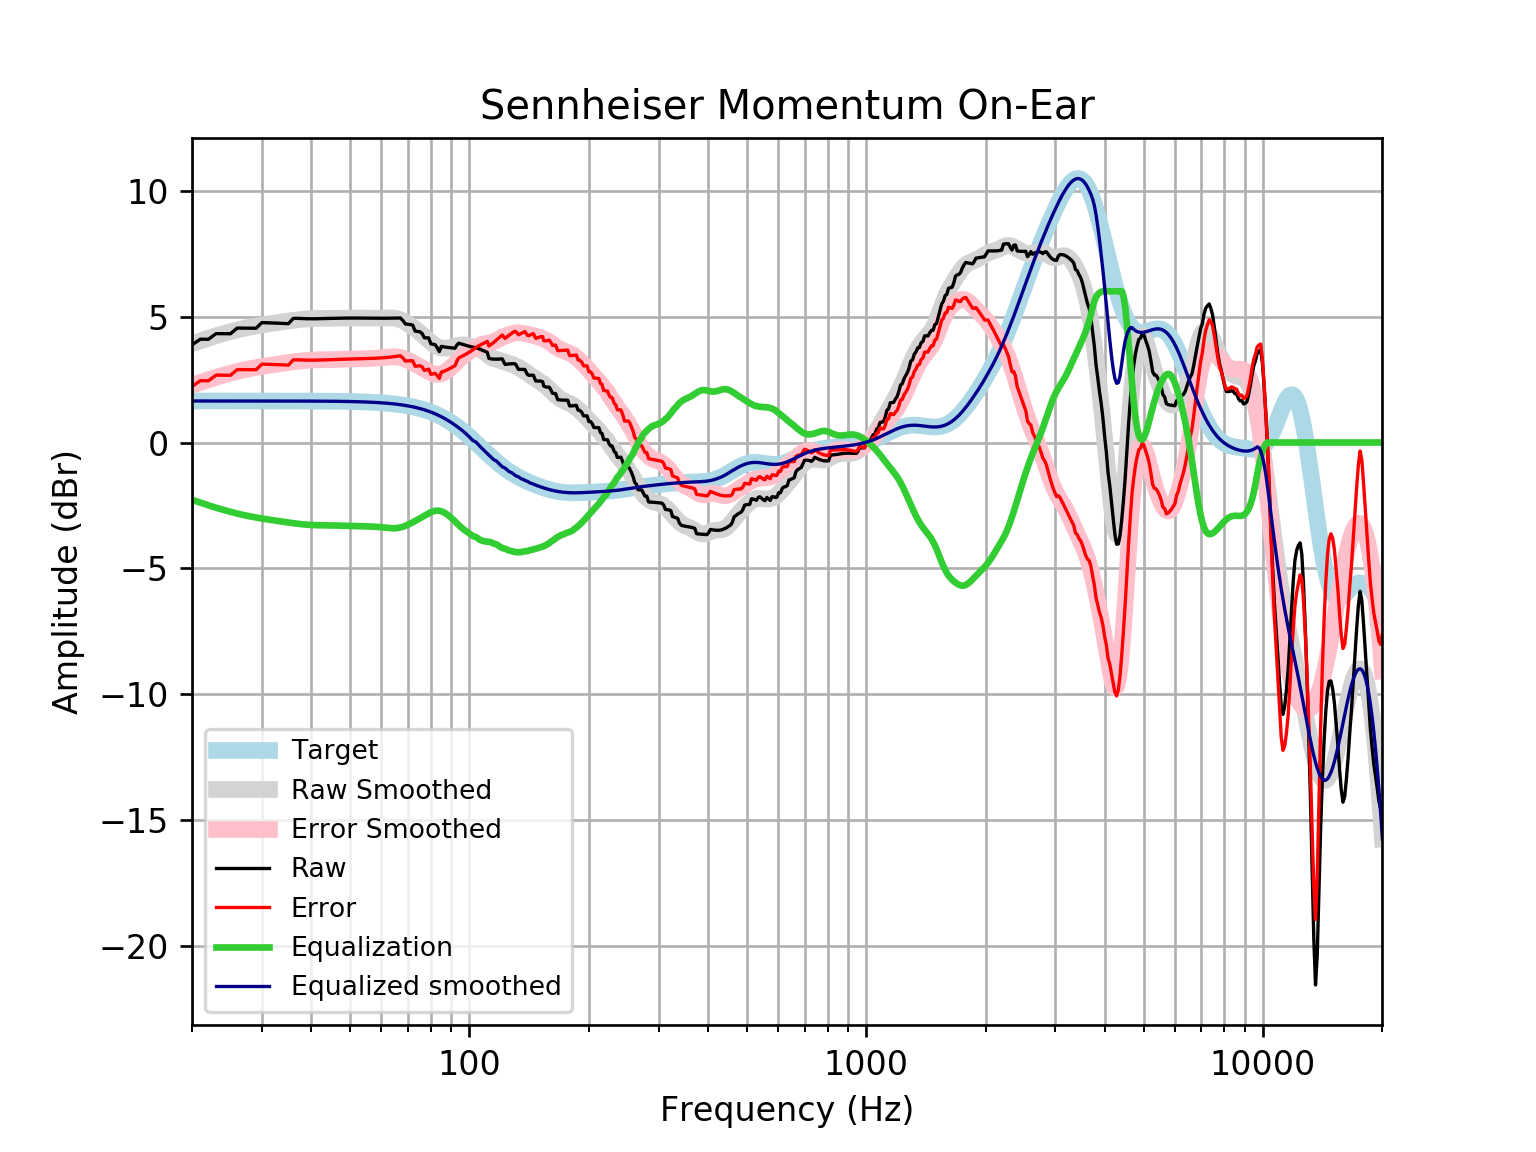

Data behind this chart, as committed beside it:
frequency, raw, error, smoothed, error_smoothed, equalization, equalized_raw, equalized_smoothed, target
20, 3.876, 2.228, 3.923, 2.275, -2.275, 1.601, 1.648, 1.648
21, 4.1, 2.452, 4.035, 2.388, -2.388, 1.713, 1.648, 1.648
22, 4.097, 2.449, 4.139, 2.492, -2.492, 1.605, 1.648, 1.648
23, 4.321, 2.673, 4.234, 2.587, -2.587, 1.735, 1.648, 1.648
24, 4.318, 2.67, 4.321, 2.673, -2.673, 1.645, 1.648, 1.648
25, 4.315, 2.667, 4.398, 2.75, -2.75, 1.565, 1.648, 1.648
26, 4.541, 2.893, 4.467, 2.819, -2.819, 1.722, 1.648, 1.648
27, 4.54, 2.892, 4.527, 2.879, -2.879, 1.661, 1.648, 1.648
28, 4.538, 2.891, 4.579, 2.931, -2.931, 1.607, 1.647, 1.647
29, 4.535, 2.888, 4.624, 2.977, -2.977, 1.558, 1.647, 1.647
30, 4.758, 3.111, 4.664, 3.017, -3.017, 1.742, 1.647, 1.647
31, 4.752, 3.105, 4.699, 3.052, -3.052, 1.699, 1.647, 1.647
32, 4.744, 3.097, 4.732, 3.085, -3.085, 1.658, 1.647, 1.647
33, 4.735, 3.088, 4.763, 3.116, -3.116, 1.618, 1.647, 1.647
34, 4.725, 3.079, 4.793, 3.146, -3.146, 1.579, 1.646, 1.646
35, 4.716, 3.07, 4.821, 3.175, -3.175, 1.541, 1.646, 1.646
36, 4.926, 3.281, 4.848, 3.203, -3.203, 1.724, 1.645, 1.645
37, 4.925, 3.28, 4.872, 3.227, -3.227, 1.698, 1.645, 1.645
38, 4.917, 3.273, 4.891, 3.247, -3.247, 1.67, 1.644, 1.644
39, 4.912, 3.268, 4.906, 3.263, -3.263, 1.649, 1.644, 1.644
40, 4.909, 3.266, 4.916, 3.273, -3.273, 1.636, 1.643, 1.643
41, 4.91, 3.268, 4.922, 3.28, -3.28, 1.63, 1.642, 1.642
42, 4.913, 3.272, 4.925, 3.284, -3.284, 1.63, 1.641, 1.641
43, 4.918, 3.278, 4.926, 3.286, -3.286, 1.632, 1.64, 1.64
44, 4.923, 3.285, 4.927, 3.288, -3.288, 1.635, 1.639, 1.639
45, 4.927, 3.29, 4.928, 3.291, -3.291, 1.637, 1.637, 1.637
46, 4.931, 3.295, 4.93, 3.294, -3.294, 1.637, 1.635, 1.635
47, 4.933, 3.3, 4.932, 3.298, -3.298, 1.635, 1.634, 1.633
48, 4.936, 3.304, 4.934, 3.303, -3.303, 1.633, 1.631, 1.631
49, 4.938, 3.309, 4.936, 3.307, -3.307, 1.63, 1.629, 1.629
50, 4.939, 3.313, 4.938, 3.312, -3.312, 1.627, 1.626, 1.626
51, 4.939, 3.316, 4.938, 3.315, -3.315, 1.624, 1.623, 1.623
52, 4.939, 3.319, 4.938, 3.318, -3.318, 1.62, 1.62, 1.62
53, 4.938, 3.322, 4.937, 3.321, -3.321, 1.616, 1.616, 1.616
54, 4.936, 3.324, 4.936, 3.324, -3.324, 1.612, 1.612, 1.612
55, 4.935, 3.328, 4.935, 3.328, -3.328, 1.607, 1.607, 1.607
56, 4.934, 3.332, 4.934, 3.332, -3.332, 1.602, 1.602, 1.602
57, 4.934, 3.337, 4.933, 3.337, -3.337, 1.597, 1.596, 1.596
58, 4.934, 3.344, 4.934, 3.344, -3.344, 1.59, 1.59, 1.59
59, 4.934, 3.35, 4.936, 3.353, -3.353, 1.581, 1.583, 1.583
60, 4.933, 3.357, 4.94, 3.364, -3.364, 1.569, 1.576, 1.576
61, 4.932, 3.365, 4.943, 3.376, -3.376, 1.557, 1.568, 1.568
62, 4.932, 3.374, 4.946, 3.388, -3.388, 1.545, 1.559, 1.559
63, 4.934, 3.385, 4.946, 3.397, -3.397, 1.536, 1.549, 1.549
64, 4.936, 3.398, 4.941, 3.403, -3.403, 1.533, 1.538, 1.538
65, 4.939, 3.412, 4.928, 3.401, -3.401, 1.538, 1.527, 1.527
66, 4.941, 3.427, 4.906, 3.391, -3.391, 1.55, 1.514, 1.514
67, 4.941, 3.44, 4.873, 3.372, -3.372, 1.569, 1.501, 1.501
68, 4.841, 3.354, 4.83, 3.344, -3.344, 1.497, 1.486, 1.486
69, 4.704, 3.233, 4.778, 3.307, -3.307, 1.397, 1.471, 1.471
70, 4.694, 3.24, 4.718, 3.264, -3.264, 1.43, 1.454, 1.454
71, 4.68, 3.245, 4.652, 3.217, -3.217, 1.463, 1.436, 1.436
72, 4.658, 3.242, 4.583, 3.167, -3.167, 1.49, 1.416, 1.416
73, 4.421, 3.026, 4.512, 3.117, -3.117, 1.305, 1.395, 1.395
74, 4.408, 3.035, 4.439, 3.066, -3.066, 1.342, 1.373, 1.373
75, 4.397, 3.048, 4.364, 3.015, -3.015, 1.383, 1.349, 1.349
76, 4.327, 3.003, 4.287, 2.963, -2.963, 1.364, 1.324, 1.324
77, 4.158, 2.86, 4.208, 2.911, -2.911, 1.247, 1.297, 1.297
78, 4.154, 2.885, 4.128, 2.859, -2.859, 1.295, 1.269, 1.269
79, 4.149, 2.911, 4.049, 2.811, -2.811, 1.339, 1.239, 1.239
... 553 more rows
